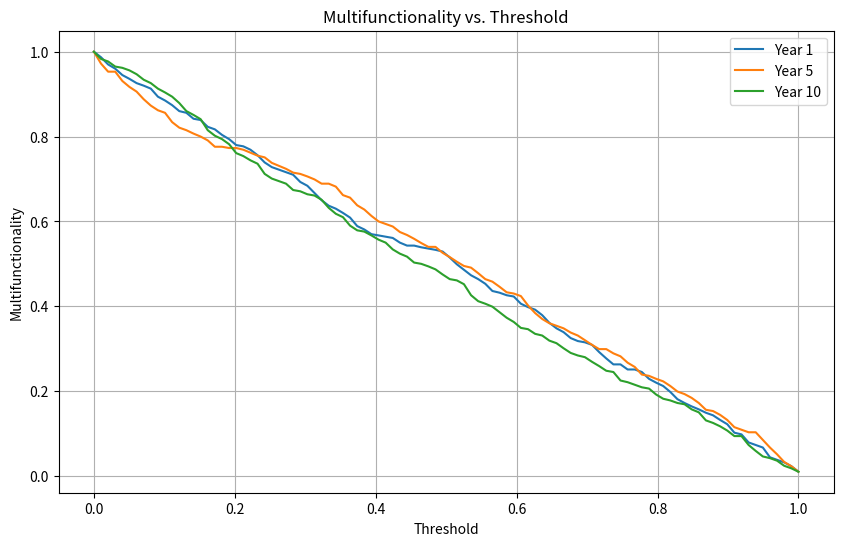
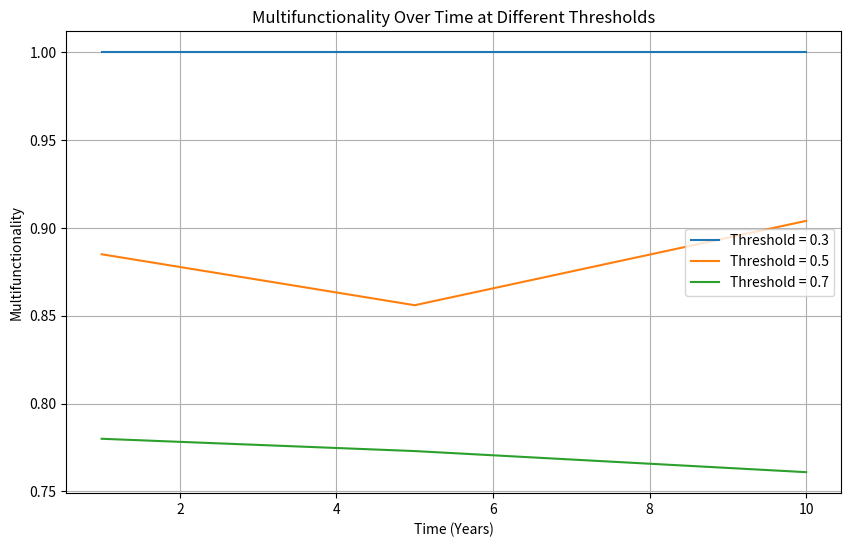

The script that saved these images, in order:
import numpy as np
import matplotlib.pyplot as plt
import seaborn as sns

# 设置随机种子以确保结果可重复
np.random.seed(42)

# 模拟数据
n_samples = 100  # 样地数量
n_functions = 3  # 功能数量
time_points = [1, 5, 10]  # 时间点
thresholds = np.linspace(0, 1, 100)  # 阈值范围

# 定义功能权重
weights = np.array([0.4, 0.3, 0.3])  # 木材生产、固碳功能、生物多样性

# 模拟不同时间点的功能值
def simulate_function_values(n_samples, n_functions, time_points):
    data = {}
    for t in time_points:
        # 随时间变化，功能值逐渐增加
        values = np.random.uniform(low=0.5 * t, high=1.0 * t, size=(n_samples, n_functions))
        # 标准化到0-1范围
        values = (values - np.min(values, axis=0)) / (np.max(values, axis=0) - np.min(values, axis=0))
        data[t] = values
    return data

# 计算多功能性
def calculate_multifunctionality(data, weights, thresholds):
    multifunctionality = {}
    for t, values in data.items():
        mf = []
        for threshold in thresholds:
            # 计算达到阈值的功能数量
            above_threshold = (values >= threshold).astype(int)
            # 加权求和
            mf.append(np.sum(above_threshold * weights, axis=1).mean())
        multifunctionality[t] = mf
    return multifunctionality

# 模拟功能值
data = simulate_function_values(n_samples, n_functions, time_points)

# 计算多功能性
multifunctionality = calculate_multifunctionality(data, weights, thresholds)

# 绘制图3：多功能性随阈值的变化
plt.figure(figsize=(10, 6))
for t, mf in multifunctionality.items():
    plt.plot(thresholds, mf, label=f'Year {t}')
plt.xlabel('Threshold')
plt.ylabel('Multifunctionality')
plt.title('Multifunctionality vs. Threshold')
plt.legend()
plt.grid(True)
plt.show()

# 绘制图4：多功能性随时间的动态变化
plt.figure(figsize=(10, 6))
for i, threshold in enumerate([0.3, 0.5, 0.7]):
    mf_values = [multifunctionality[t][i * 10] for t in time_points]  # 选择特定阈值下的多功能性
    plt.plot(time_points, mf_values, label=f'Threshold = {threshold}')
plt.xlabel('Time (Years)')
plt.ylabel('Multifunctionality')
plt.title('Multifunctionality Over Time at Different Thresholds')
plt.legend()
plt.grid(True)
plt.show()